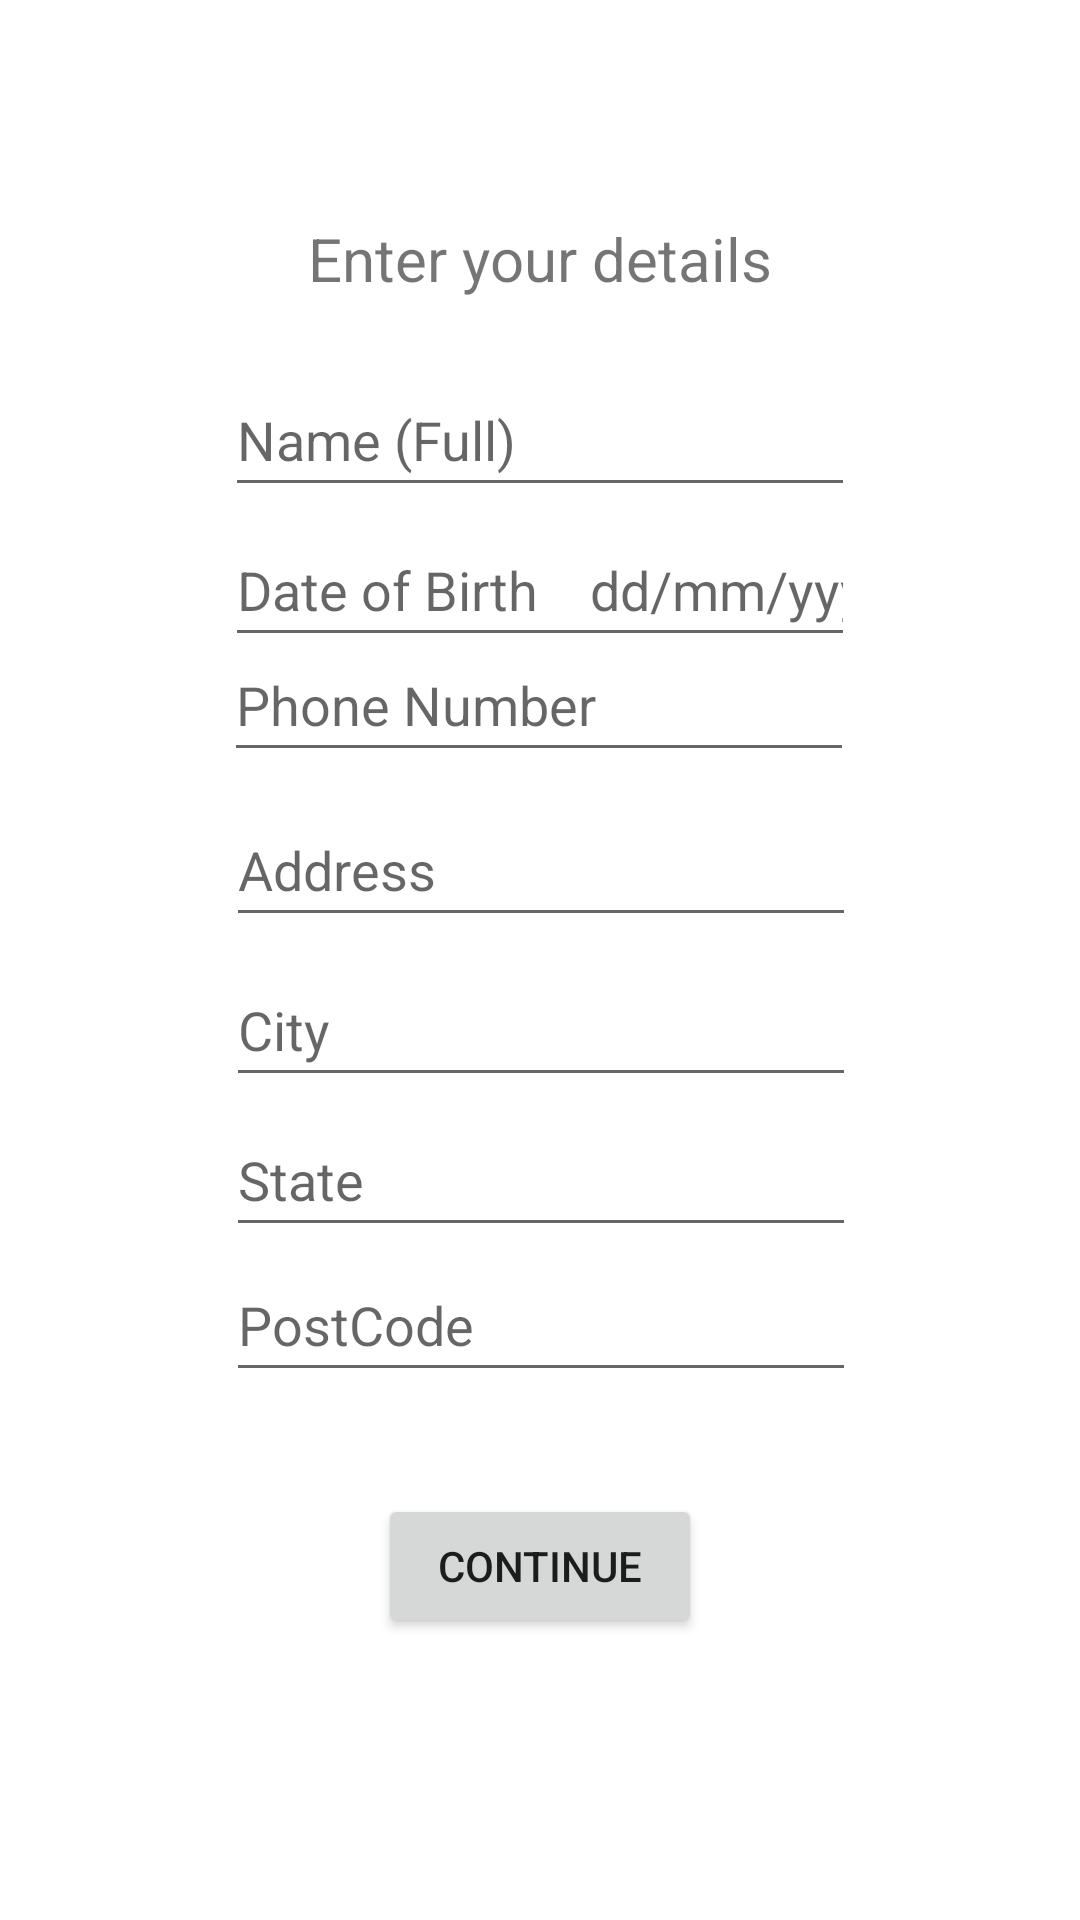

This screen was rendered from an Android layout file. Write that file and the resources it references.
<!-- AndroidManifest.xml: application theme Theme.CouncilApp -->
<!-- res/layout/activity_register2.xml -->
<?xml version="1.0" encoding="utf-8"?>
<androidx.constraintlayout.widget.ConstraintLayout xmlns:android="http://schemas.android.com/apk/res/android"
    xmlns:app="http://schemas.android.com/apk/res-auto"
    xmlns:tools="http://schemas.android.com/tools"
    android:layout_width="match_parent"
    android:layout_height="match_parent"
    tools:context=".RegisterActivity2">

    <Button
        android:id="@+id/continueBtn"
        android:layout_width="0dp"
        android:layout_height="wrap_content"
        android:layout_marginStart="126dp"
        android:layout_marginEnd="126dp"
        android:layout_marginBottom="94dp"
        android:text="Continue"
        app:layout_constraintBottom_toBottomOf="parent"
        app:layout_constraintEnd_toEndOf="parent"
        app:layout_constraintStart_toStartOf="parent" />

    <EditText
        android:id="@+id/registerAge"
        android:layout_width="wrap_content"
        android:layout_height="wrap_content"
        android:layout_marginBottom="250dp"
        android:height="48dp"
        android:autofillHints="emailAddress"
        android:ems="10"
        android:hint="Date of Birth    dd/mm/yyyy"
        android:inputType="date"
        android:minHeight="48dp"
        app:layout_constraintBottom_toBottomOf="parent"
        app:layout_constraintEnd_toEndOf="parent"
        app:layout_constraintStart_toStartOf="parent"
        app:layout_constraintTop_toTopOf="parent" />

    <EditText
        android:id="@+id/registerPhone"
        android:layout_width="wrap_content"
        android:layout_height="wrap_content"
        android:layout_marginBottom="250dp"
        android:height="48dp"
        android:autofillHints="emailAddress"
        android:ems="10"
        android:hint="Phone Number"
        android:inputType="number"
        android:minHeight="48dp"
        app:layout_constraintBottom_toBottomOf="parent"
        app:layout_constraintEnd_toEndOf="parent"
        app:layout_constraintHorizontal_bias="0.497"
        app:layout_constraintStart_toStartOf="parent"
        app:layout_constraintTop_toTopOf="parent"
        app:layout_constraintVertical_bias="0.612" />

    <EditText
        android:id="@+id/registerfullname"
        android:layout_width="wrap_content"
        android:layout_height="wrap_content"
        android:layout_marginBottom="350dp"
        android:autofillHints="username"
        android:ems="10"
        android:hint="Name (Full)"
        android:inputType="textPersonName"
        android:minHeight="48dp"
        app:layout_constraintBottom_toBottomOf="parent"
        app:layout_constraintEnd_toEndOf="parent"
        app:layout_constraintStart_toStartOf="parent"
        app:layout_constraintTop_toTopOf="parent" />

    <EditText
        android:id="@+id/registerAddress"
        android:layout_width="wrap_content"
        android:layout_height="wrap_content"
        android:layout_marginBottom="150dp"
        android:height="48dp"
        android:autofillHints="password"
        android:ems="10"
        android:hint="Address"
        android:inputType="textPostalAddress"
        android:minHeight="48dp"
        app:layout_constraintBottom_toBottomOf="parent"
        app:layout_constraintEnd_toEndOf="parent"
        app:layout_constraintHorizontal_bias="0.502"
        app:layout_constraintStart_toStartOf="parent"
        app:layout_constraintTop_toTopOf="parent"
        app:layout_constraintVertical_bias="0.598" />

    <EditText
        android:id="@+id/registerCity"
        android:layout_width="wrap_content"
        android:layout_height="wrap_content"
        android:layout_marginBottom="50dp"
        android:autofillHints="password"
        android:ems="10"
        android:hint="City"
        android:inputType="textPostalAddress"
        android:minHeight="48dp"
        app:layout_constraintBottom_toBottomOf="parent"
        app:layout_constraintEnd_toEndOf="parent"
        app:layout_constraintHorizontal_bias="0.502"
        app:layout_constraintStart_toStartOf="parent"
        app:layout_constraintTop_toTopOf="parent"
        app:layout_constraintVertical_bias="0.586" />

    <EditText
        android:id="@+id/registerState"
        android:layout_width="wrap_content"
        android:layout_height="wrap_content"
        android:layout_marginTop="50dp"
        android:autofillHints="password"
        android:ems="10"
        android:hint="State"
        android:inputType="textPostalAddress"
        android:minHeight="48dp"
        app:layout_constraintBottom_toBottomOf="parent"
        app:layout_constraintEnd_toEndOf="parent"
        app:layout_constraintHorizontal_bias="0.502"
        app:layout_constraintStart_toStartOf="parent"
        app:layout_constraintTop_toTopOf="parent"
        app:layout_constraintVertical_bias="0.586" />

    <EditText
        android:id="@+id/registerPostcode"
        android:layout_width="wrap_content"
        android:layout_height="wrap_content"
        android:layout_marginTop="150dp"
        android:autofillHints="password"
        android:ems="10"
        android:hint="PostCode"
        android:inputType="number"
        android:minHeight="48dp"
        app:layout_constraintBottom_toBottomOf="parent"
        app:layout_constraintEnd_toEndOf="parent"
        app:layout_constraintHorizontal_bias="0.502"
        app:layout_constraintStart_toStartOf="parent"
        app:layout_constraintTop_toTopOf="parent"
        app:layout_constraintVertical_bias="0.602" />

    <TextView
        android:id="@+id/RegisterText2"
        android:layout_width="wrap_content"
        android:layout_height="wrap_content"
        android:layout_marginBottom="250dp"
        android:text="Enter your details"
        android:textSize="20sp"
        app:layout_constraintBottom_toBottomOf="parent"
        app:layout_constraintEnd_toEndOf="parent"
        app:layout_constraintStart_toStartOf="parent"
        app:layout_constraintTop_toTopOf="parent"
        app:layout_constraintVertical_bias="0.2" />

</androidx.constraintlayout.widget.ConstraintLayout>
<!-- resources referenced by this layout -->
<resources>
  <style name="Theme.CouncilApp" parent="Theme.MaterialComponents.DayNight.DarkActionBar">
          
          <item name="colorPrimary">@color/purple_500</item>
          <item name="colorPrimaryVariant">@color/purple_700</item>
          <item name="colorOnPrimary">@color/white</item>
          
          <item name="colorSecondary">@color/teal_200</item>
          <item name="colorSecondaryVariant">@color/teal_700</item>
          <item name="colorOnSecondary">@color/black</item>
          
          <item name="android:statusBarColor" tools:targetApi="l">?attr/colorPrimaryVariant</item>
          
      </style>
  <!-- not gathered from this repository: default colours our renderer supplied (Android Studio template values) -->
  <color name="purple_500">#FF6200EE</color>
  <color name="purple_700">#FF3700B3</color>
  <color name="teal_200">#FF03DAC5</color>
  <color name="teal_700">#FF018786</color>
  <color name="black">#FF000000</color>
  <color name="white">#FFFFFFFF</color>
</resources>
